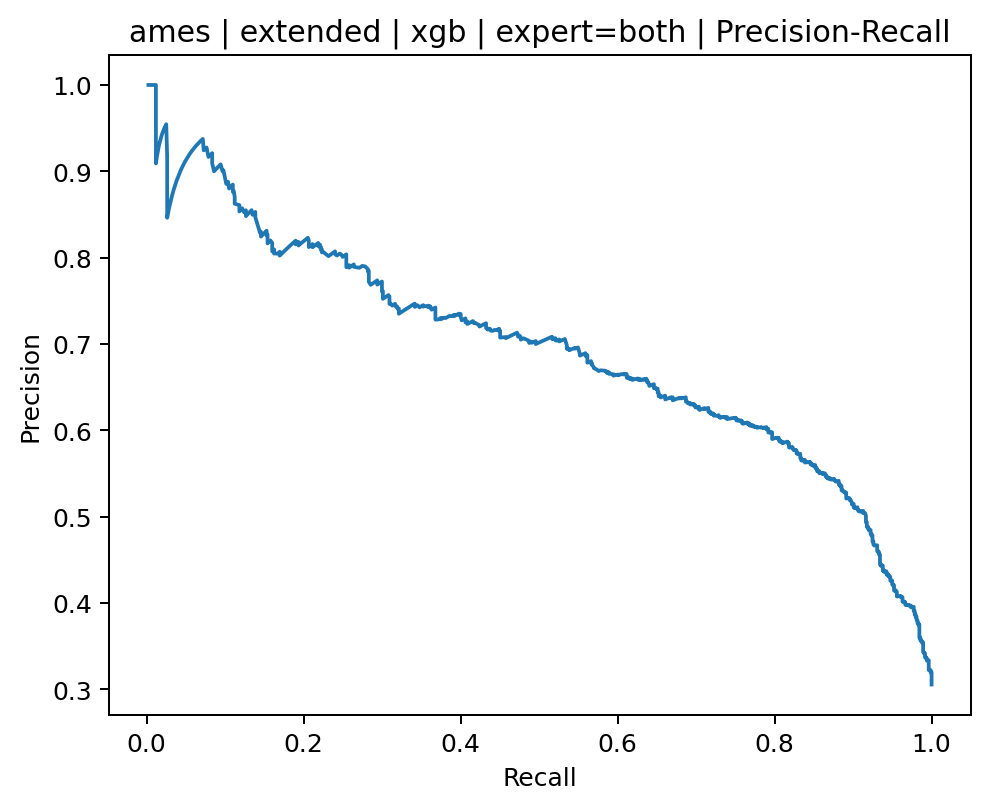

Source data for this figure (header and first rows):
precision, recall, threshold
0.3054, 1.0, 0.001814
0.3055, 1.0, 0.002631
0.3056, 1.0, 0.003042
0.3057, 1.0, 0.00363
0.3058, 1.0, 0.004011
0.3059, 1.0, 0.004227
0.306, 1.0, 0.004301
0.3061, 1.0, 0.005343
0.3063, 1.0, 0.005621
0.3064, 1.0, 0.00572
0.3065, 1.0, 0.006055
0.3066, 1.0, 0.006119
0.3067, 1.0, 0.006133
0.3068, 1.0, 0.006303
0.3069, 1.0, 0.007913
0.307, 1.0, 0.008218
0.3072, 1.0, 0.008492
0.3073, 1.0, 0.008539
0.3074, 1.0, 0.008888
0.3075, 1.0, 0.008935
0.3076, 1.0, 0.008952
0.3077, 1.0, 0.009199
0.3078, 1.0, 0.009251
0.3079, 1.0, 0.009754
0.3081, 1.0, 0.009887
0.3083, 1.0, 0.01006
0.3084, 1.0, 0.01025
0.3085, 1.0, 0.01033
0.3086, 1.0, 0.01039
0.3087, 1.0, 0.0104
0.3089, 1.0, 0.01046
0.309, 1.0, 0.01076
0.3091, 1.0, 0.01085
0.3092, 1.0, 0.01094
0.3093, 1.0, 0.01097
0.3094, 1.0, 0.01113
0.3095, 1.0, 0.01128
0.3098, 1.0, 0.01133
0.3099, 1.0, 0.01138
0.31, 1.0, 0.01166
0.3101, 1.0, 0.01175
0.3103, 1.0, 0.01244
0.3105, 1.0, 0.01266
0.3106, 1.0, 0.01291
0.3107, 1.0, 0.01313
0.3108, 1.0, 0.0133
0.3109, 1.0, 0.01366
0.3112, 1.0, 0.01401
0.3113, 1.0, 0.01421
0.3115, 1.0, 0.0148
0.3116, 1.0, 0.01489
0.3117, 1.0, 0.01506
0.3118, 1.0, 0.01533
0.312, 1.0, 0.01536
0.3121, 1.0, 0.0159
0.3122, 1.0, 0.01599
0.3123, 1.0, 0.01616
0.3125, 1.0, 0.01649
0.3127, 1.0, 0.01651
0.3128, 1.0, 0.01669
... 1,857 more rows
